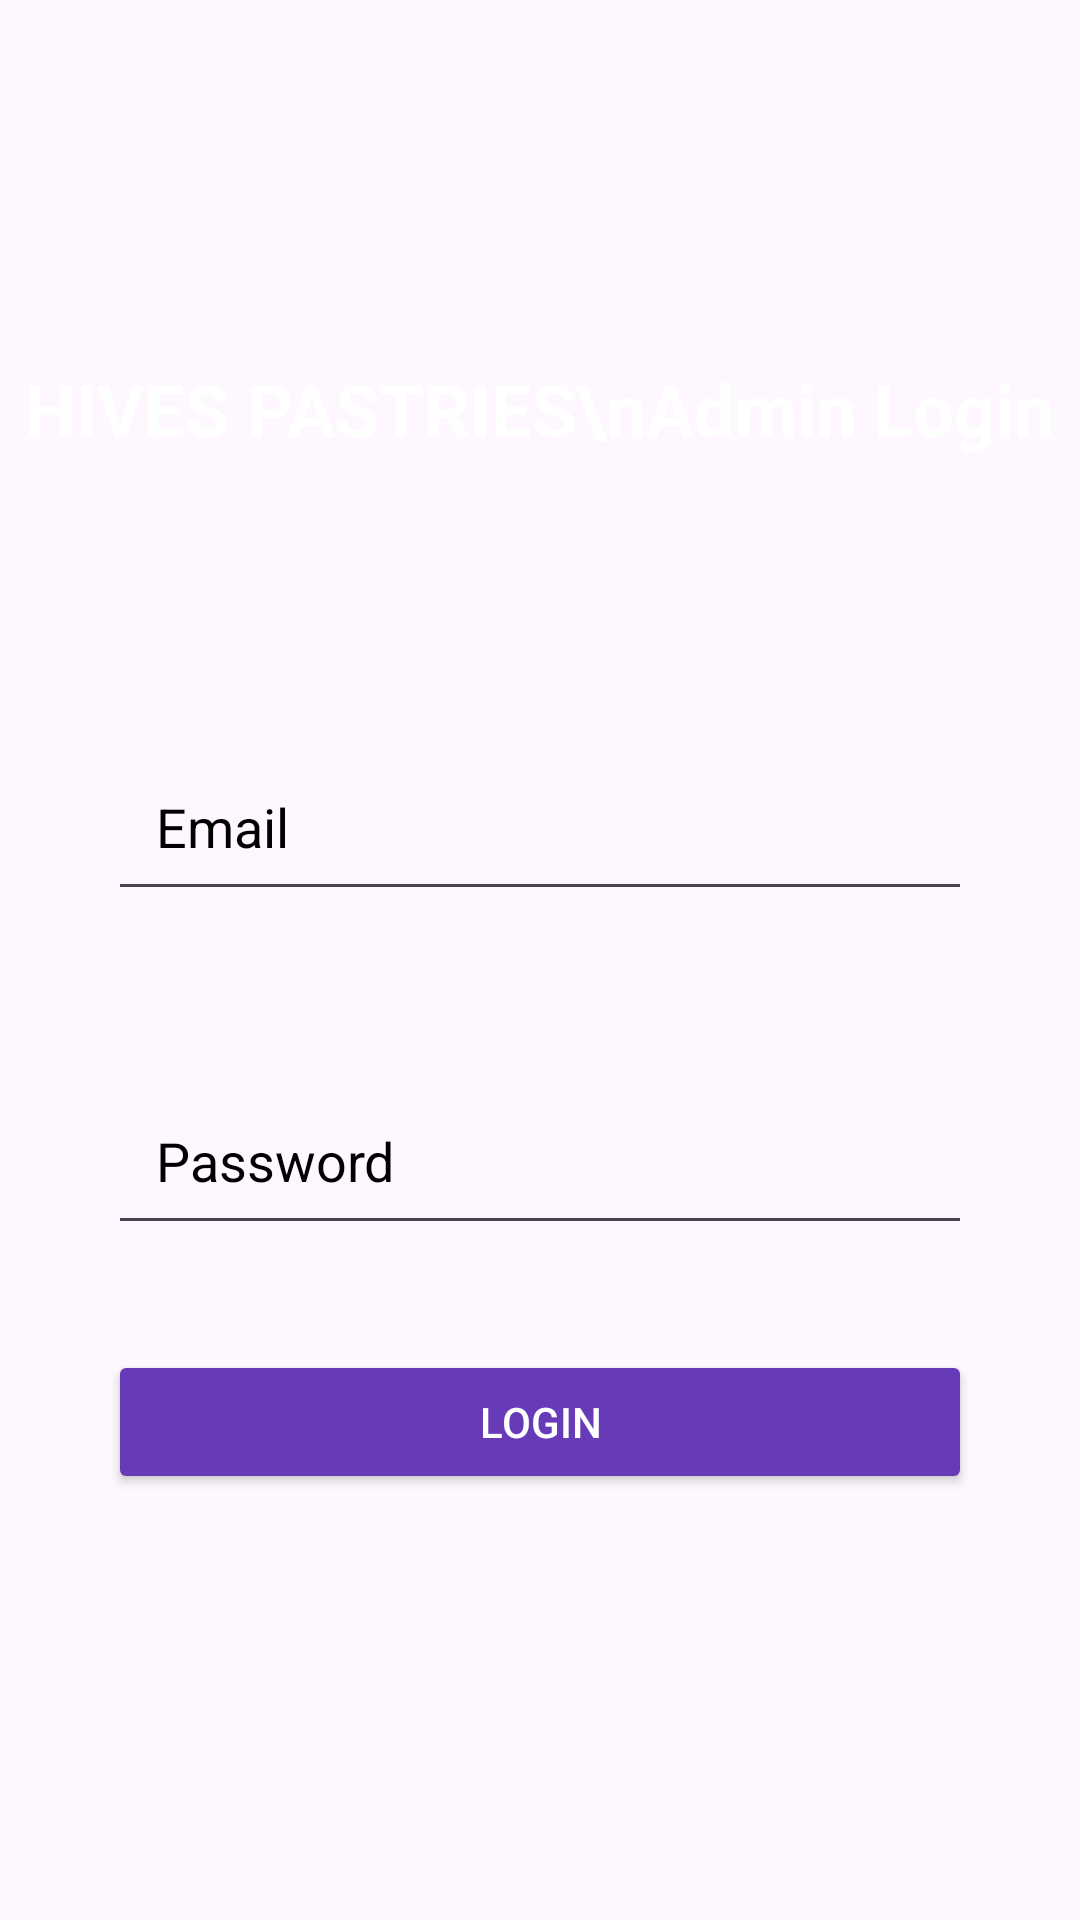

The Android layout XML behind this screen, and the referenced resources:
<!-- AndroidManifest.xml: application theme Theme.Hives -->
<!-- res/layout/activity_admin.xml -->
<?xml version="1.0" encoding="utf-8"?>
<androidx.constraintlayout.widget.ConstraintLayout xmlns:android="http://schemas.android.com/apk/res/android"
    xmlns:app="http://schemas.android.com/apk/res-auto"
    xmlns:tools="http://schemas.android.com/tools"
    android:layout_width="match_parent"
    android:layout_height="match_parent"
    android:background="@drawable/bg"
    tools:context=".AdminActivity">

    <TextView
        android:id="@+id/tvAdminLoginTitle"
        android:layout_width="wrap_content"
        android:layout_height="wrap_content"
        android:text="HIVES PASTRIES\nAdmin Login"
        android:textColor="@color/white"
        android:textSize="24sp"
        android:textStyle="bold"
        android:layout_marginTop="120dp"
        app:layout_constraintBottom_toTopOf="@id/etAdminEmail"
        app:layout_constraintEnd_toEndOf="parent"
        app:layout_constraintStart_toStartOf="parent"
        app:layout_constraintTop_toTopOf="parent"
        app:layout_constraintVertical_bias="0.4" />

    <EditText
        android:id="@+id/etAdminEmail"
        android:layout_width="0dp"
        android:layout_height="wrap_content"
        android:hint="Email"
        android:inputType="textEmailAddress"
        android:padding="16dp"
        android:layout_marginTop="95dp"
        android:textColor="@color/black"
        android:textColorHint="@color/black"
        app:layout_constraintEnd_toEndOf="parent"
        app:layout_constraintStart_toStartOf="parent"
        app:layout_constraintTop_toBottomOf="@id/tvAdminLoginTitle"
        app:layout_constraintHorizontal_bias="0.5"
        app:layout_constraintWidth_percent="0.8" />

    <EditText
        android:id="@+id/etAdminPassword"
        android:layout_width="0dp"
        android:layout_height="wrap_content"
        android:hint="Password"
        android:inputType="textPassword"
        android:padding="16dp"
        android:layout_marginTop="55dp"
        android:textColor="@color/black"
        android:textColorHint="@color/black"
        app:layout_constraintEnd_toEndOf="parent"
        app:layout_constraintStart_toStartOf="parent"
        app:layout_constraintTop_toBottomOf="@id/etAdminEmail"
        app:layout_constraintHorizontal_bias="0.5"
        app:layout_constraintWidth_percent="0.8" />

    <Button
        android:id="@+id/btnAdminLogin"
        android:layout_width="0dp"
        android:layout_height="wrap_content"
        android:backgroundTint="#673AB7"
        android:text="Login"
        android:layout_marginTop="35dp"
        android:textColor="@color/white"
        app:layout_constraintEnd_toEndOf="parent"
        app:layout_constraintStart_toStartOf="parent"
        app:layout_constraintTop_toBottomOf="@id/etAdminPassword"
        app:layout_constraintHorizontal_bias="0.5"
        app:layout_constraintWidth_percent="0.8" />

</androidx.constraintlayout.widget.ConstraintLayout>
<!-- resources referenced by this layout -->
<resources>
  <style name="Theme.Hives" parent="Base.Theme.Hives" />
  <style name="Base.Theme.Hives" parent="Theme.Material3.DayNight.NoActionBar">
          
          
      </style>
  <!-- not gathered from this repository: default colours our renderer supplied (Android Studio template values) -->
  <color name="black">#FF000000</color>
  <color name="white">#FFFFFFFF</color>
</resources>
